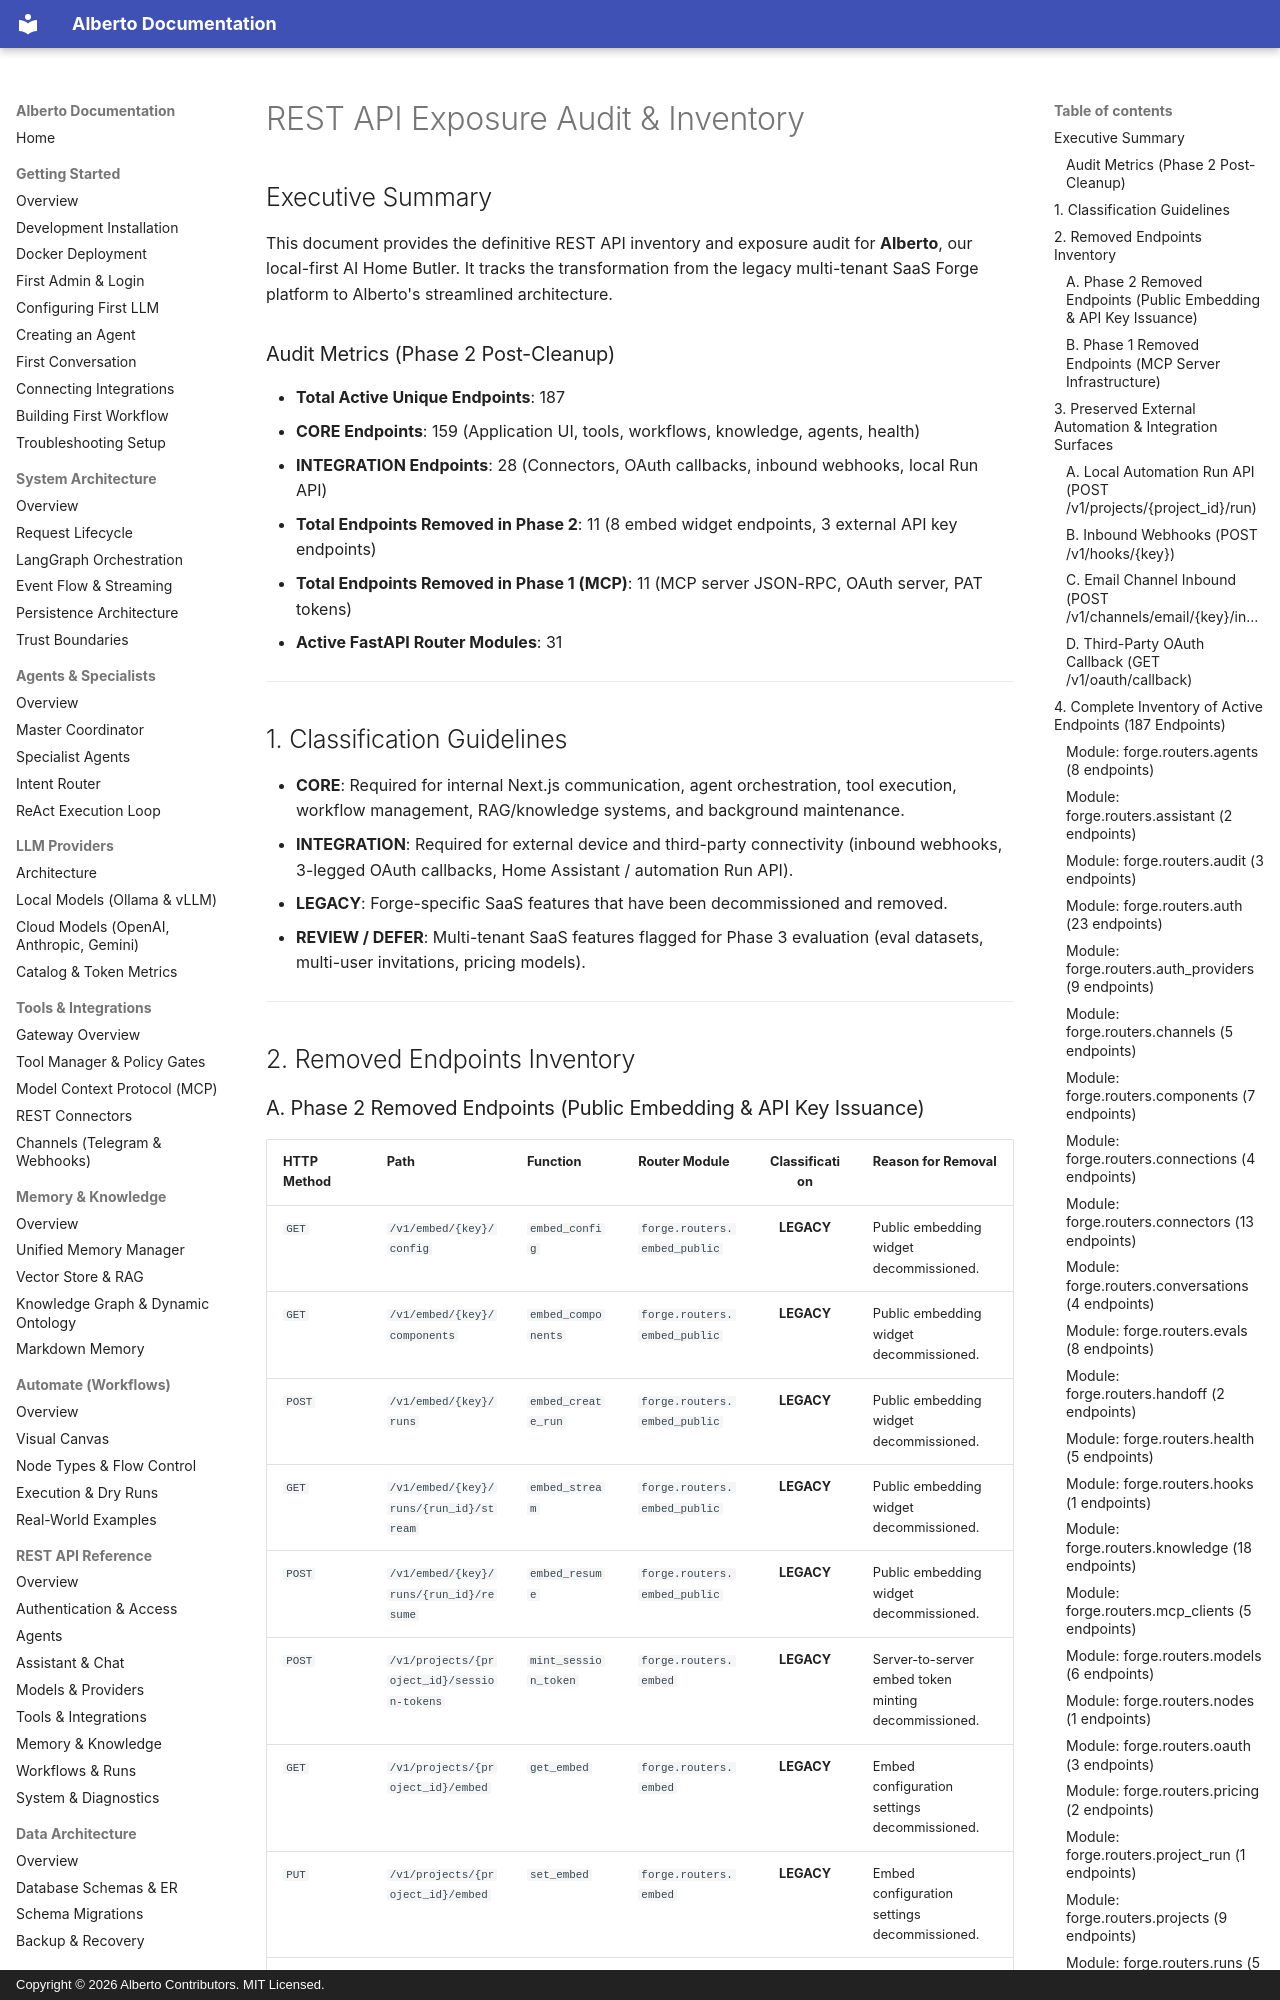

repository: oksbwn/ALBERTO-The-AI-Butler · page: cleanup/REST_API_AUDIT/index.html · generator: mkdocs · copyright: Copyright © 2026 Alberto Contributors. MIT Licensed.

# REST API Exposure Audit & Inventory

## Executive Summary

This document provides the definitive REST API inventory and exposure audit for **Alberto**, our local-first AI Home Butler. It tracks the transformation from the legacy multi-tenant SaaS Forge platform to Alberto's streamlined architecture.

### Audit Metrics (Phase 2 Post-Cleanup)

- **Total Active Unique Endpoints**: 187
- **CORE Endpoints**: 159 (Application UI, tools, workflows, knowledge, agents, health)
- **INTEGRATION Endpoints**: 28 (Connectors, OAuth callbacks, inbound webhooks, local Run API)
- **Total Endpoints Removed in Phase 2**: 11 (8 embed widget endpoints, 3 external API key endpoints)
- **Total Endpoints Removed in Phase 1 (MCP)**: 11 (MCP server JSON-RPC, OAuth server, PAT tokens)
- **Active FastAPI Router Modules**: 31

---

## 1. Classification Guidelines

- **CORE**: Required for internal Next.js communication, agent orchestration, tool execution, workflow management, RAG/knowledge systems, and background maintenance.
- **INTEGRATION**: Required for external device and third-party connectivity (inbound webhooks, 3-legged OAuth callbacks, Home Assistant / automation Run API).
- **LEGACY**: Forge-specific SaaS features that have been decommissioned and removed.
- **REVIEW / DEFER**: Multi-tenant SaaS features flagged for Phase 3 evaluation (eval datasets, multi-user invitations, pricing models).

---

## 2. Removed Endpoints Inventory
